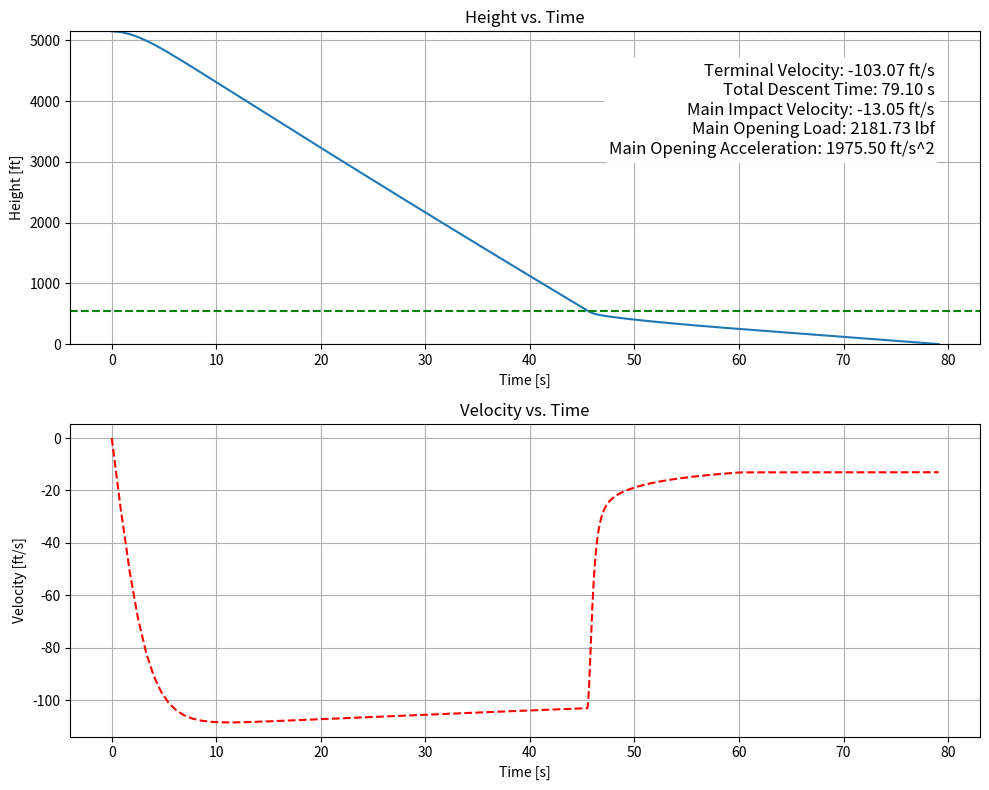

The script that saved this image:
import numpy as np
from scipy.integrate import solve_ivp
import matplotlib.pyplot as plt

# PYTHON 3.7

# USER INPUTS
weight = 34.959  #+ 3.7 # lbs
apogee = 5150  # ft
drogue_d = 18  # in
main_cd = 2.2
drogue_cd = 1.6
main_alt = 550  # ft
main_d = 120  # in

# CONSTANTS
g = 32.17  # ft/s^2

# COMPUTED VALUES
drogue_A = np.pi * (drogue_d**2) / 4 / 144  # ft^2 (convert from in^2)
main_A = np.pi * (main_d**2) / 4 / 144  # ft^2 (convert from in^2)
mass = weight / g  # slugs

# STRUCTURE FOR SOLVER PARAMETERS
params = {
    "apogee": apogee,
    "drogue_A": drogue_A,
    "main_alt": main_alt,
    "main_A": main_A,
    "drogue_cd": drogue_cd,
    "main_cd": main_cd,
    "mass": mass
}

def recovery_dynamics(t, state, params):
    x, y, vx, vy = state  # Unpack state
    rho = density(y)  # Get air density

    if y > params["main_alt"]:
        # Drogue parachute only
        f_drag = 0.5 * rho * vy**2 * params["drogue_cd"] * params["drogue_A"]
    elif y > 0:
        # Main parachute, with dynamic opening
        height_to_open = 300
        if params["main_alt"] - y < height_to_open:
            computed_area = params["drogue_A"] + (params["main_A"] - params["drogue_A"]) * (params["main_alt"] - y) / height_to_open
        else:
            computed_area = params["main_A"]
        f_drag = 0.5 * rho * vy**2 * params["main_cd"] * computed_area
    else:
        return [0, 0, 0, 0]  # Stop descent at ground level

    f_y = f_drag - params["mass"] * g
    f_x = 0

    ax = f_x / params["mass"]
    ay = f_y / params["mass"]

    return [vx, vy, ax, ay]

def density(h):
    """Air density based on altitude (ft)."""
    if h < 36152:
        T = 59 - 0.00356 * h  # Temperature in Fahrenheit
        p = 2116 * ((T + 459.7) / 518.6)**5.256  # Pressure in lbf/ft^2
        rho = p / (1718 * (T + 459.7))  # Density in slugs/ft^3
    elif h < 82345:
        T = -70
        p = 473.1 * np.exp(1.73 - 0.000048 * h)
        rho = p / (1718 * (T + 459.7))  # Density in slugs/ft^3
    else:
        rho = -1  # Out of atmospheric range
    return rho

def event_function(t, y):
    """Stop integration when altitude reaches 0 (ground level)."""
    return y[1]  # Track altitude (y position)

event_function.terminal = True
event_function.direction = -1

def plot_results(time, states, params):
    """Plot height and velocity against time."""
    fig, axs = plt.subplots(2, 1, figsize=(10, 8))

    # Height vs. Time
    axs[0].plot(time, states[:, 1], "-")
    axs[0].set_ylim(0, params["apogee"])
    axs[0].set_xlabel("Time [s]")
    axs[0].set_ylabel("Height [ft]")
    axs[0].axhline(params["apogee"], linestyle='--', color='b', label='Apogee')
    axs[0].axhline(params["main_alt"], linestyle='--', color='g', label='Main Deployment')
    axs[0].set_title("Height vs. Time")
    axs[0].grid(True)  # Add grid lines

    # Velocity vs. Time
    axs[1].plot(time, states[:, 3], "--r")
    axs[1].set_xlabel("Time [s]")
    axs[1].set_ylabel("Velocity [ft/s]")
    axs[1].set_title("Velocity vs. Time")
    axs[1].grid(True)  # Add grid lines

    # Find velocity just before the main parachute opens (at `main_alt`)
    idx_main_open = np.argmax(states[:, 1] <= params["main_alt"])  # First index where altitude is below `main_alt`
    if idx_main_open > 0:
        terminal_velocity_drogue = states[idx_main_open - 1, 3]  # Velocity just before main opens
    else:
        terminal_velocity_drogue = np.nan  # If we don't find such a point

    descent_time = sol.t[-1]
    impact_velocity = sol.y[3, -1]

    opening_force = 0.5 * density(0) * terminal_velocity_drogue**2 * params["main_cd"] * params["main_A"]
    opening_acceleration =(opening_force-params["mass"]*g)/params["mass"]

    result_text = (
        f"Terminal Velocity: {terminal_velocity_drogue:.2f} ft/s\n"
        f"Total Descent Time: {descent_time:.2f} s\n"
        f"Main Impact Velocity: {impact_velocity:.2f} ft/s\n"
        f"Main Opening Load: {opening_force:.2f} lbf\n"
        f"Main Opening Acceleration: {opening_acceleration:.2f} ft/s^2"
    )
    axs[0].text(0.95, 0.9, result_text, fontsize=12, va="top", ha="right",
            transform=axs[0].transAxes, bbox=dict(boxstyle="round,pad=0.3", edgecolor="none", facecolor="white"))

    plt.tight_layout()

# Initial conditions [x, y, vx, vy]
initial_conditions = [0, apogee, 0, 0]
t_span = [0, 1e3]

# Solve ODE using `solve_ivp`
sol = solve_ivp(
    lambda t, y: recovery_dynamics(t, y, params),
    t_span,
    initial_conditions,
    method='RK45',
    events=event_function,
    rtol=1e-6
)

# Plot the results
plot_results(sol.t, sol.y.T, params)
plt.show()